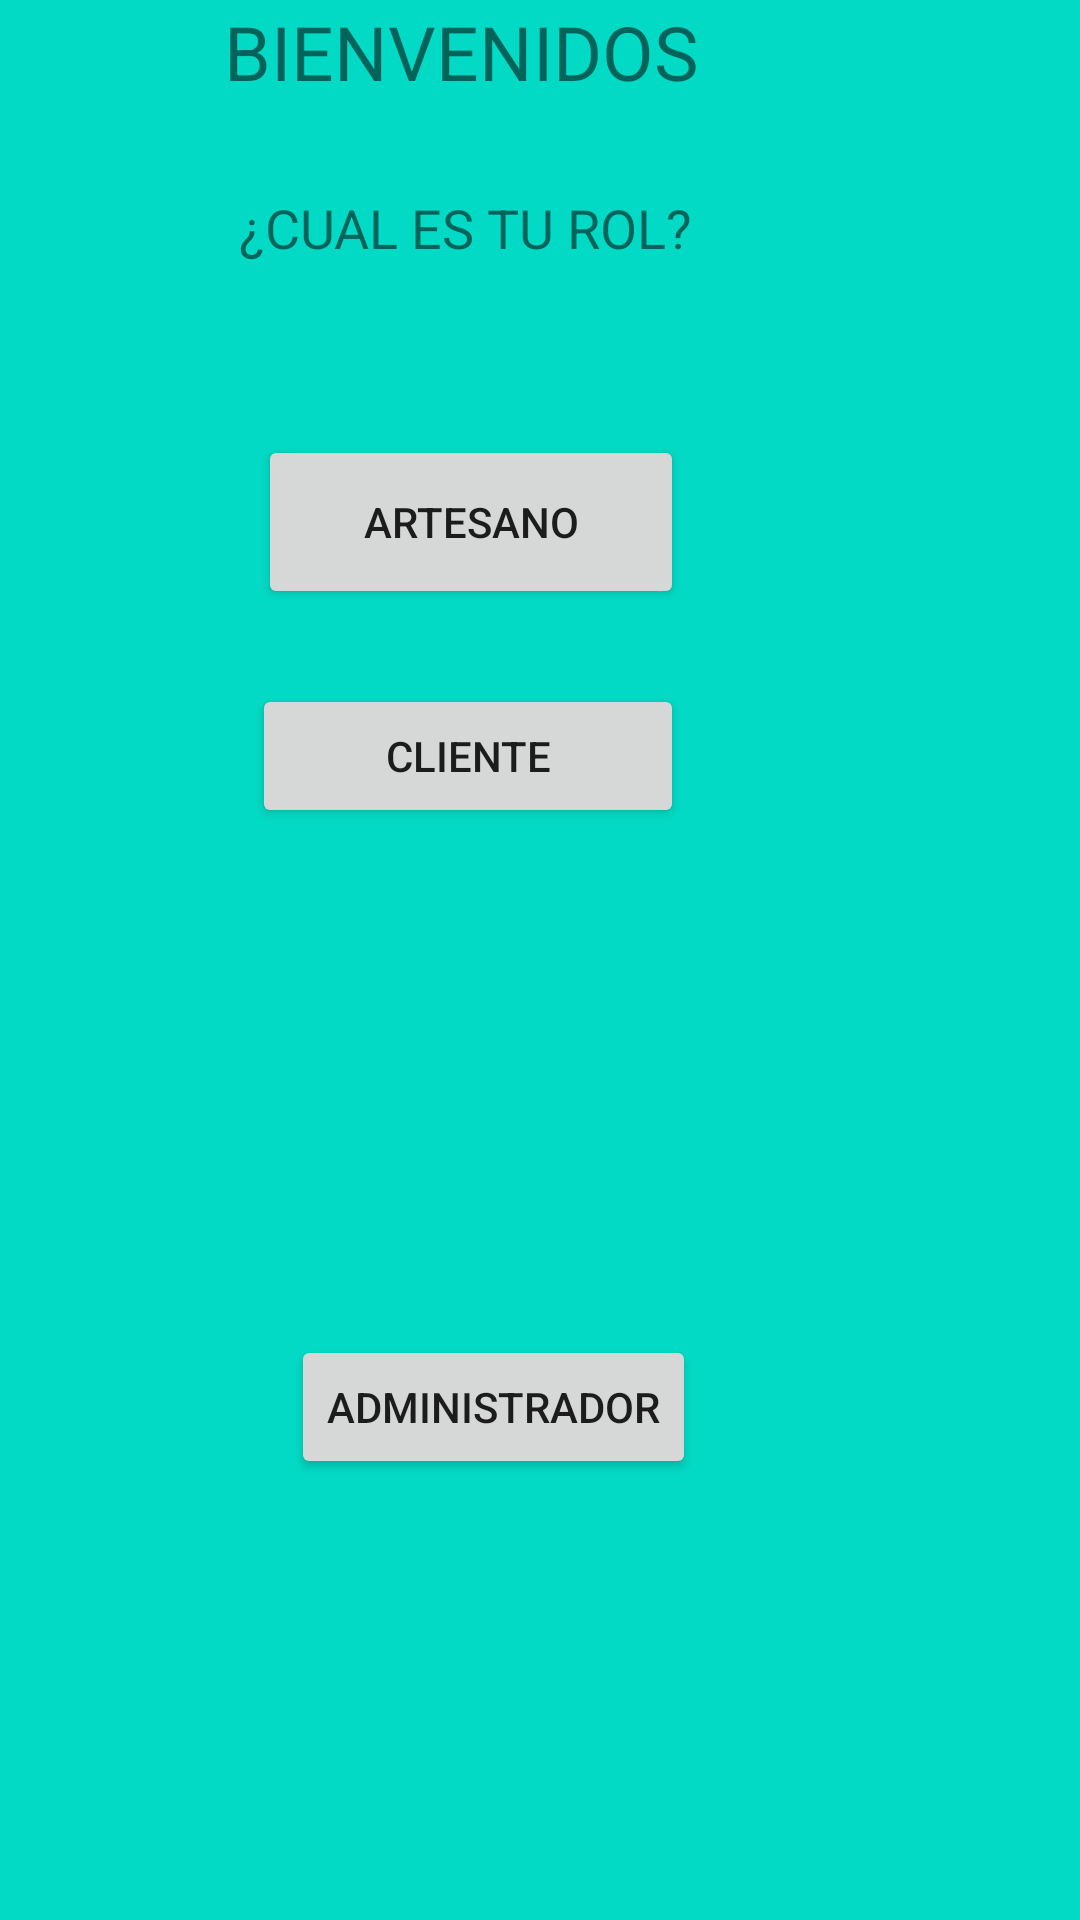

This screen was rendered from an Android layout file. Write that file and the resources it references.
<!-- AndroidManifest.xml: application theme Theme.Artekaza -->
<!-- res/layout/activity_main.xml -->
<?xml version="1.0" encoding="utf-8"?>
<RelativeLayout xmlns:android="http://schemas.android.com/apk/res/android"
    xmlns:app="http://schemas.android.com/apk/res-auto"
    xmlns:tools="http://schemas.android.com/tools"
    android:id="@+id/btn_admin0"
    android:layout_width="match_parent"
    android:layout_height="match_parent"
    tools:context=".MainActivity"
    android:background="@color/teal_200">


    <Button
        android:id="@+id/btn_admin1"
        android:layout_width="wrap_content"
        android:layout_height="wrap_content"
        android:layout_alignParentEnd="true"
        android:layout_alignParentBottom="true"
        android:layout_marginEnd="128dp"
        android:layout_marginBottom="147dp"
        android:text="ADMINISTRADOR" />

    <Button
        android:id="@+id/btn_cliente"
        android:layout_width="144dp"
        android:layout_height="wrap_content"
        android:layout_alignParentEnd="true"
        android:layout_alignParentBottom="true"
        android:layout_marginEnd="132dp"
        android:layout_marginBottom="364dp"
        android:text="CLIENTE" />

    <Button
        android:id="@+id/btn_artesano"
        android:layout_width="142dp"
        android:layout_height="58dp"
        android:layout_alignParentEnd="true"
        android:layout_alignParentBottom="true"
        android:layout_marginEnd="132dp"
        android:layout_marginBottom="437dp"
        android:text="ARTESANO" />

    <TextView
        android:id="@+id/textView5"
        android:layout_width="wrap_content"
        android:layout_height="wrap_content"
        android:layout_alignParentEnd="true"
        android:layout_alignParentBottom="true"
        android:layout_marginEnd="127dp"
        android:layout_marginBottom="606dp"
        android:text="BIENVENIDOS"
        android:textSize="25dp" />

    <TextView
        android:id="@+id/textView6"
        android:layout_width="wrap_content"
        android:layout_height="wrap_content"
        android:layout_alignParentEnd="true"
        android:layout_alignParentBottom="true"
        android:layout_marginEnd="129dp"
        android:layout_marginBottom="552dp"
        android:text="¿CUAL ES TU ROL?"
        android:textSize="18dp" />
</RelativeLayout>
<!-- resources referenced by this layout -->
<resources>
  <style name="Theme.Artekaza" parent="Theme.MaterialComponents.DayNight.NoActionBar">
          
          <item name="colorPrimary">@color/purple_500</item>
          <item name="colorPrimaryVariant">@color/purple_700</item>
          <item name="colorOnPrimary">@color/white</item>
          
          <item name="colorSecondary">@color/teal_200</item>
          <item name="colorSecondaryVariant">@color/teal_700</item>
          <item name="colorOnSecondary">@color/black</item>
          
          <item name="android:statusBarColor" tools:targetApi="l">?attr/colorPrimaryVariant</item>
          
      </style>
  <!-- not gathered from this repository: default colours our renderer supplied (Android Studio template values) -->
  <color name="purple_500">#FF6200EE</color>
  <color name="purple_700">#FF3700B3</color>
  <color name="teal_200">#FF03DAC5</color>
  <color name="teal_700">#FF018786</color>
  <color name="black">#FF000000</color>
  <color name="white">#FFFFFFFF</color>
</resources>
